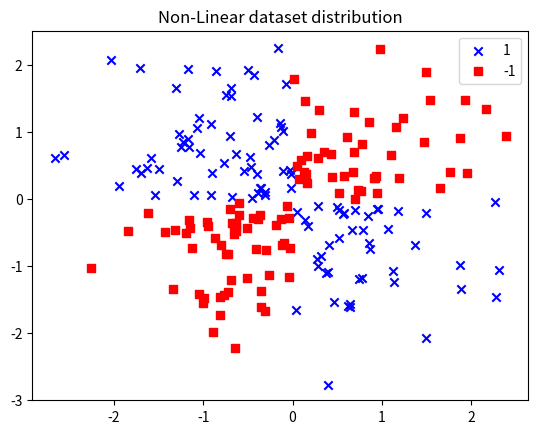

Here is the Python script that generated this plot:
#!/usr/bin/env python2
# -*- coding: utf-8 -*-
"""
Created on Fri Jul 21 00:33:54 2017

@author: ashish
"""

import numpy as np
import matplotlib.pyplot as plt

np.random.seed(0)
X_xor = np.random.randn(200, 2)
y_xor = np.logical_xor(X_xor[:, 0] > 0, X_xor[:, 1]>0)
y_xor = np.where(y_xor, 1, -1)

plt.scatter(X_xor[y_xor==1, 0], X_xor[y_xor==1, 1], c='b', marker='x', label='1')
plt.scatter(X_xor[y_xor==-1, 0], X_xor[y_xor==-1, 1], c='r', marker='s', label='-1')
plt.ylim(-3.0)
plt.legend()
plt.title('Non-Linear dataset distribution')
plt.show()